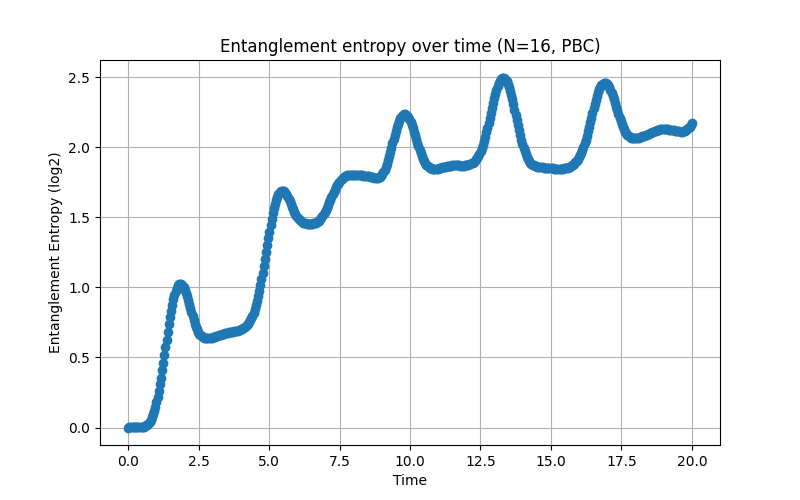

Source data for this figure (header and first rows):
Time, Entropy(log2)
0.000000000000000000e+00, -0.000000000000000000e+00
4.008016032064128098e-02, 2.373540045106336277e-11
8.016032064128256196e-02, 3.685439252273362617e-09
1.202404809619238429e-01, 8.086730195647759669e-08
1.603206412825651239e-01, 7.124625623620801065e-07
2.004008016032063910e-01, 3.798376994164956812e-06
2.404809619238476859e-01, 1.472718884598426190e-05
2.805611222444889807e-01, 4.580195954644589846e-05
3.206412825651302478e-01, 1.211340078008702023e-04
3.607214428857715149e-01, 2.828790362854840439e-04
4.008016032064127820e-01, 5.984367708650773247e-04
4.408817635270541047e-01, 1.168015981965839700e-03
4.809619238476953718e-01, 2.131697293071602248e-03
5.210420841683366389e-01, 3.675165881369030912e-03
5.611222444889779615e-01, 6.033032508520292519e-03
6.012024048096191731e-01, 9.489075212579326998e-03
6.412825651302604957e-01, 1.437257721411493161e-02
6.813627254509018183e-01, 2.105048567958990591e-02
7.214428857715430299e-01, 2.991568523960408052e-02
7.615230460921843525e-01, 4.137139968488514480e-02
8.016032064128255641e-01, 5.581293970931765908e-02
8.416833667334668867e-01, 7.360767616036789640e-02
8.817635270541082093e-01, 9.507447394727175372e-02
9.218436873747494209e-01, 1.204641666653649829e-01
9.619238476953907435e-01, 1.499414932745339601e-01
1.002004008016031955e+00, 1.835717096298719320e-01
1.042084168336673278e+00, 2.213088455466162841e-01
1.082164328657314600e+00, 2.629904662945102833e-01
1.122244488977955923e+00, 3.083359061845659665e-01
1.162324649298597246e+00, 3.569483619416525810e-01
1.202404809619238346e+00, 4.083239176455070729e-01
1.242484969939879669e+00, 4.618612009772820604e-01
1.282565130260520991e+00, 5.168769802226919063e-01
1.322645290581162314e+00, 5.726217596667738663e-01
1.362725450901803637e+00, 6.282993243292842589e-01
1.402805611222444737e+00, 6.830885838052880299e-01
1.442885771543086060e+00, 7.361625276073703317e-01
1.482965931863727382e+00, 7.867109942184280502e-01
1.523046092184368705e+00, 8.339601294389825670e-01
1.563126252505010028e+00, 8.771935144597170497e-01
1.603206412825651128e+00, 9.157701397131964294e-01
1.643286573146292451e+00, 9.491410832720527102e-01
1.683366733466933773e+00, 9.768641588411218768e-01
1.723446893787575096e+00, 9.986159949252716439e-01
1.763527054108216419e+00, 1.014201345499412543e+00
1.803607214428857741e+00, 1.023559399776150958e+00
1.843687374749498842e+00, 1.026766297949169404e+00
1.883767535070140164e+00, 1.024034701029792105e+00
1.923847695390781487e+00, 1.015709253296830816e+00
1.963927855711422810e+00, 1.002258765890034153e+00
2.004008016032063910e+00, 9.842630087627052271e-01
2.044088176352705233e+00, 9.623973122915845391e-01
2.084168336673346555e+00, 9.374125040428874511e-01
2.124248496993987878e+00, 9.101118479597571920e-01
2.164328657314629201e+00, 8.813249526177762139e-01
2.204408817635270523e+00, 8.518782504121857890e-01
2.244488977955911846e+00, 8.225672410167966797e-01
2.284569138276553169e+00, 7.941267873827932977e-01
2.324649298597194491e+00, 7.672056195898449005e-01
2.364729458917835370e+00, 7.423428899258254221e-01
... 440 more rows
